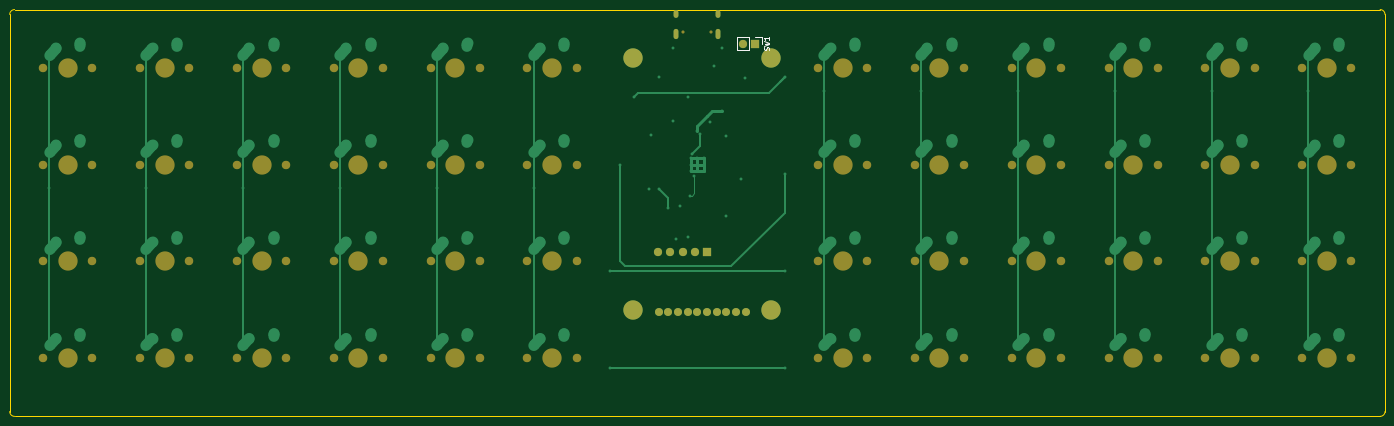
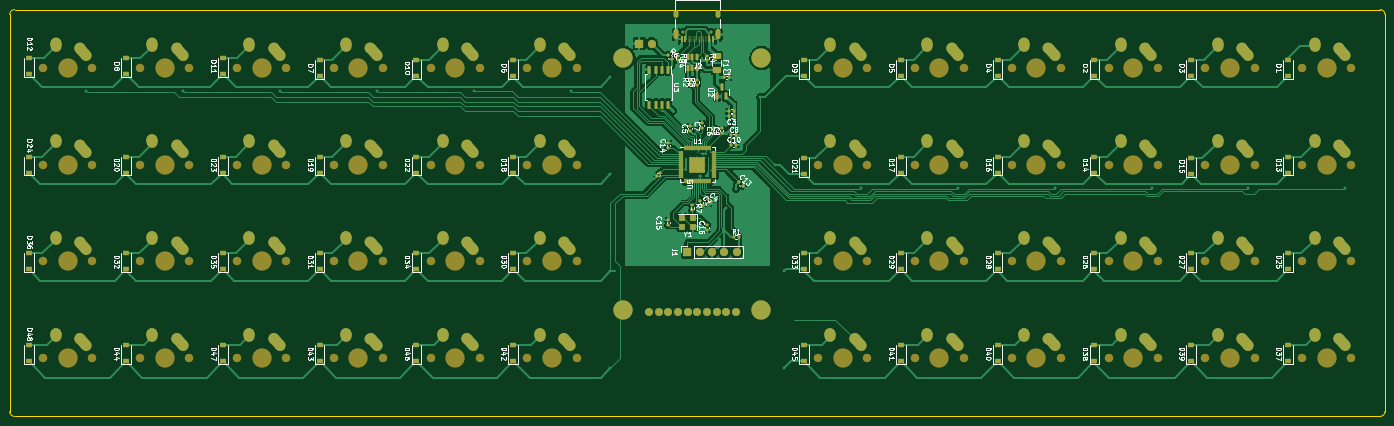
Circuit board: 9 layer files. Board 284.0 x 84.0 mm.
- bottom_copper: ortho40-B_Cu.gbr (183366 bytes)
- bottom_mask: ortho40-B_Mask.gbr (22750 bytes)
- paste: ortho40-B_Paste.gbr (10654 bytes)
- bottom_silk: ortho40-B_Silkscreen.gbr (76003 bytes)
- outline: ortho40-Edge_Cuts.gbr (1184 bytes)
- top_copper: ortho40-F_Cu.gbr (18695 bytes)
- top_mask: ortho40-F_Mask.gbr (6322 bytes)
- paste: ortho40-F_Paste.gbr (454 bytes)
- top_silk: ortho40-F_Silkscreen.gbr (1621 bytes)

=== bottom_copper: ortho40-B_Cu.gbr (183366 bytes, source omitted) ===
=== bottom_mask: ortho40-B_Mask.gbr (22750 bytes, source omitted) ===
=== paste: ortho40-B_Paste.gbr (10654 bytes, source omitted) ===
=== bottom_silk: ortho40-B_Silkscreen.gbr (76003 bytes, source omitted) ===
=== outline: ortho40-Edge_Cuts.gbr ===
%TF.GenerationSoftware,KiCad,Pcbnew,(6.0.7)*%
%TF.CreationDate,2022-08-22T17:31:43+01:00*%
%TF.ProjectId,ortho40,6f727468-6f34-4302-9e6b-696361645f70,rev?*%
%TF.SameCoordinates,Original*%
%TF.FileFunction,Profile,NP*%
%FSLAX46Y46*%
G04 Gerber Fmt 4.6, Leading zero omitted, Abs format (unit mm)*
G04 Created by KiCad (PCBNEW (6.0.7)) date 2022-08-22 17:31:43*
%MOMM*%
%LPD*%
G01*
G04 APERTURE LIST*
%TA.AperFunction,Profile*%
%ADD10C,0.100000*%
%TD*%
G04 APERTURE END LIST*
D10*
X39000000Y-18000000D02*
X40000000Y-18000000D01*
X175000000Y-18000000D02*
X40000000Y-18000000D01*
X185000000Y-18000000D02*
X321000000Y-18000000D01*
X321000000Y-102000000D02*
G75*
G03*
X322000000Y-101000000I0J1000000D01*
G01*
X39000000Y-18000000D02*
G75*
G03*
X38000000Y-19000000I0J-1000000D01*
G01*
X321000000Y-102000000D02*
X39000000Y-102000000D01*
X322000000Y-101000000D02*
X322000000Y-19000000D01*
X38000000Y-19000000D02*
X38000000Y-100000000D01*
X38000000Y-100000000D02*
X38000000Y-101000000D01*
X322000000Y-19000000D02*
G75*
G03*
X321000000Y-18000000I-1000000J0D01*
G01*
X38000000Y-101000000D02*
G75*
G03*
X39000000Y-102000000I1000000J0D01*
G01*
X175000000Y-18000000D02*
X185000000Y-18000000D01*
M02*

=== top_copper: ortho40-F_Cu.gbr (18695 bytes, source omitted) ===
=== top_mask: ortho40-F_Mask.gbr (6322 bytes, source omitted) ===
=== paste: ortho40-F_Paste.gbr ===
%TF.GenerationSoftware,KiCad,Pcbnew,(6.0.7)*%
%TF.CreationDate,2022-08-22T17:31:43+01:00*%
%TF.ProjectId,ortho40,6f727468-6f34-4302-9e6b-696361645f70,rev?*%
%TF.SameCoordinates,Original*%
%TF.FileFunction,Paste,Top*%
%TF.FilePolarity,Positive*%
%FSLAX46Y46*%
G04 Gerber Fmt 4.6, Leading zero omitted, Abs format (unit mm)*
G04 Created by KiCad (PCBNEW (6.0.7)) date 2022-08-22 17:31:43*
%MOMM*%
%LPD*%
G01*
G04 APERTURE LIST*
G04 APERTURE END LIST*
M02*

=== top_silk: ortho40-F_Silkscreen.gbr ===
%TF.GenerationSoftware,KiCad,Pcbnew,(6.0.7)*%
%TF.CreationDate,2022-08-22T17:31:43+01:00*%
%TF.ProjectId,ortho40,6f727468-6f34-4302-9e6b-696361645f70,rev?*%
%TF.SameCoordinates,Original*%
%TF.FileFunction,Legend,Top*%
%TF.FilePolarity,Positive*%
%FSLAX46Y46*%
G04 Gerber Fmt 4.6, Leading zero omitted, Abs format (unit mm)*
G04 Created by KiCad (PCBNEW (6.0.7)) date 2022-08-22 17:31:43*
%MOMM*%
%LPD*%
G01*
G04 APERTURE LIST*
%ADD10C,0.150000*%
%ADD11C,0.120000*%
G04 APERTURE END LIST*
D10*
%TO.C,SW1*%
X194734761Y-26333333D02*
X194782380Y-26190476D01*
X194782380Y-25952380D01*
X194734761Y-25857142D01*
X194687142Y-25809523D01*
X194591904Y-25761904D01*
X194496666Y-25761904D01*
X194401428Y-25809523D01*
X194353809Y-25857142D01*
X194306190Y-25952380D01*
X194258571Y-26142857D01*
X194210952Y-26238095D01*
X194163333Y-26285714D01*
X194068095Y-26333333D01*
X193972857Y-26333333D01*
X193877619Y-26285714D01*
X193830000Y-26238095D01*
X193782380Y-26142857D01*
X193782380Y-25904761D01*
X193830000Y-25761904D01*
X193782380Y-25428571D02*
X194782380Y-25190476D01*
X194068095Y-25000000D01*
X194782380Y-24809523D01*
X193782380Y-24571428D01*
X194782380Y-23666666D02*
X194782380Y-24238095D01*
X194782380Y-23952380D02*
X193782380Y-23952380D01*
X193925238Y-24047619D01*
X194020476Y-24142857D01*
X194068095Y-24238095D01*
D11*
X193330000Y-23670000D02*
X193330000Y-25000000D01*
X188130000Y-23670000D02*
X188130000Y-26330000D01*
X190730000Y-23670000D02*
X188130000Y-23670000D01*
X192000000Y-23670000D02*
X193330000Y-23670000D01*
X190730000Y-26330000D02*
X188130000Y-26330000D01*
X190730000Y-23670000D02*
X190730000Y-26330000D01*
%TD*%
M02*

